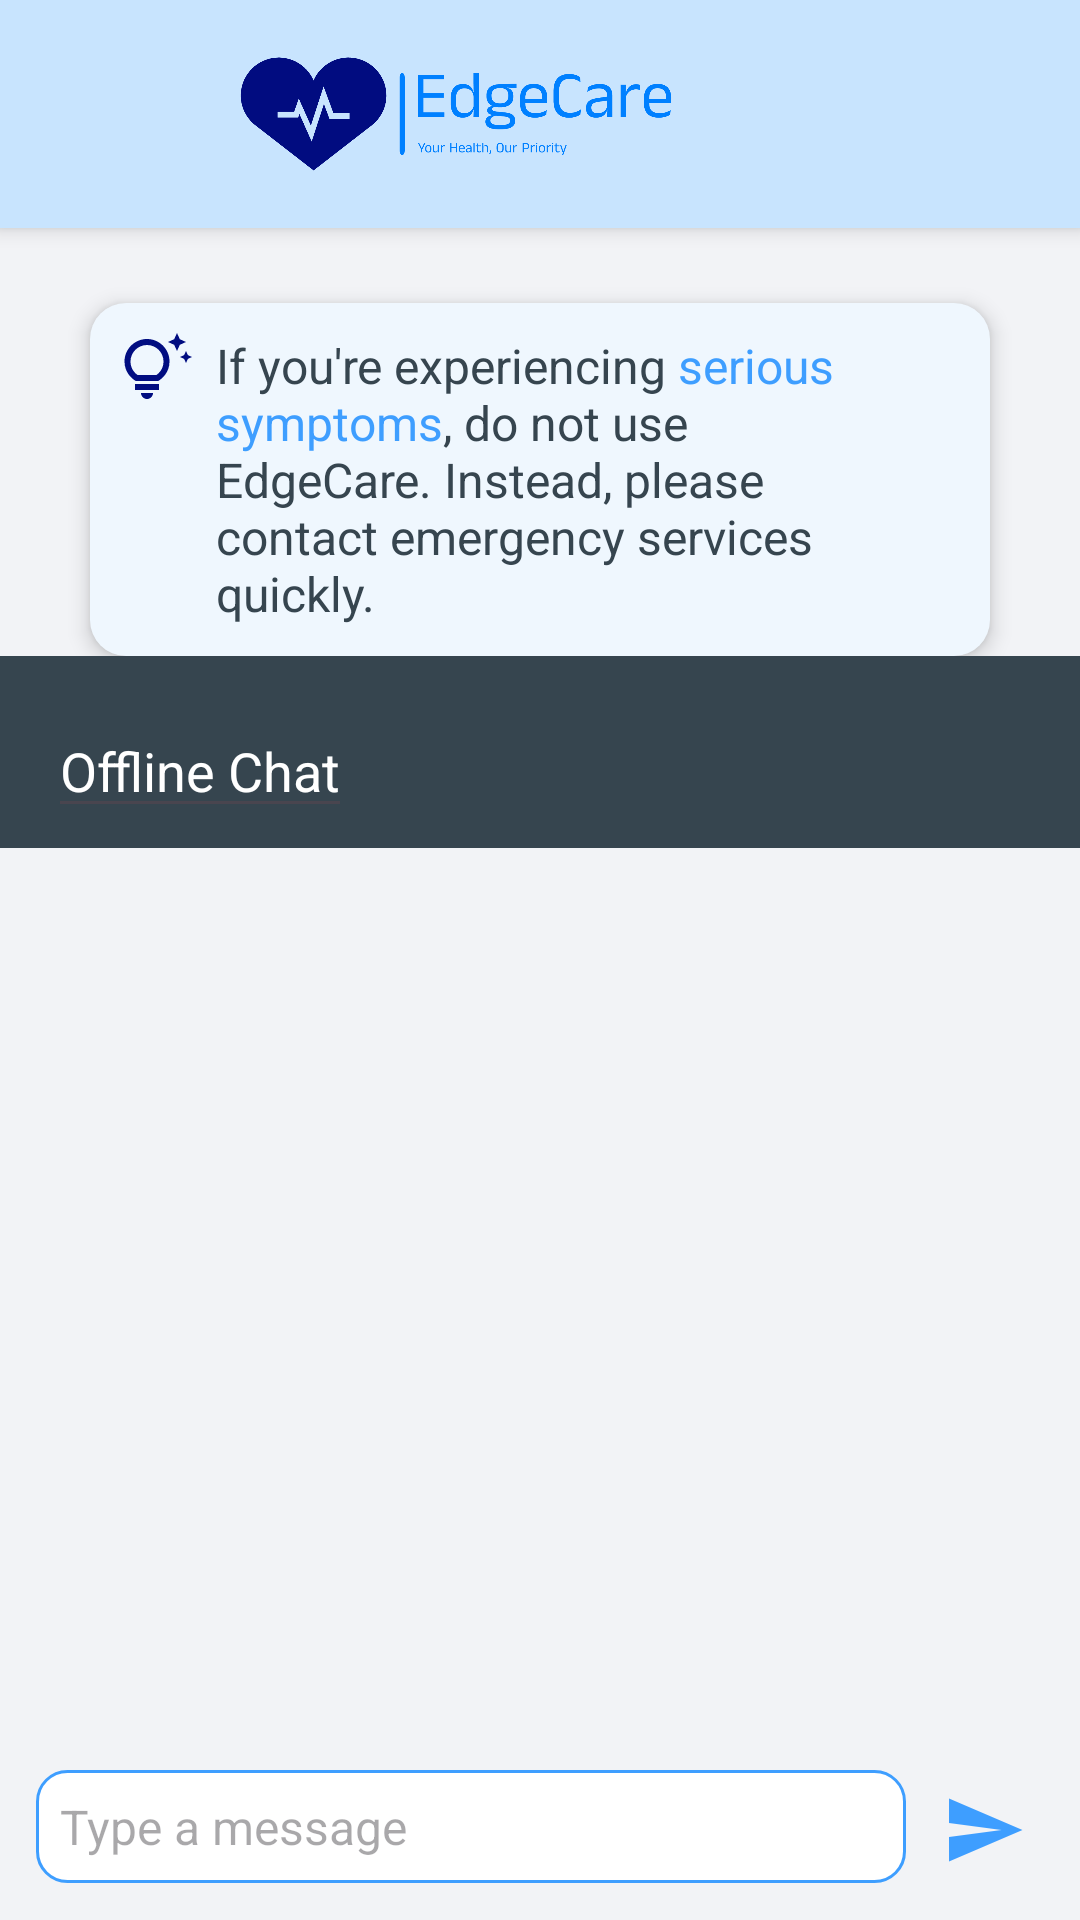

Layout XML and referenced resources for this Android screen:
<!-- AndroidManifest.xml: application theme Theme.EdgeCare -->
<!-- res/layout/fragment_offline_chat.xml -->
<LinearLayout xmlns:android="http://schemas.android.com/apk/res/android"
    android:layout_width="match_parent"
    android:layout_height="match_parent"
    xmlns:app="http://schemas.android.com/apk/res-auto"
    xmlns:tools="http://schemas.android.com/tools"
    android:orientation="vertical"
    android:background="@color/background">

    
    <LinearLayout
        android:id="@+id/topBar"
        android:layout_width="match_parent"
        android:layout_height="wrap_content"
        android:background="@color/primary"
        android:elevation="4dp"
        android:orientation="horizontal"
        android:padding="8dp">

        
        <ImageView
            android:id="@+id/logo"
            android:layout_width="0dp"
            android:layout_height="60dp"
            android:layout_weight="2"
            android:layout_marginStart="72dp"
            android:layout_gravity="start"
            android:contentDescription="@string/appLogo"
            android:src="@drawable/logo_with_name_no_background" />

        <View
            android:layout_width="0dp"
            android:layout_height="0dp"
            android:layout_weight="1" />

        <ImageButton
            android:id="@+id/newChatButton"
            android:layout_width="40dp"
            android:layout_height="40dp"
            android:layout_gravity="end|center_vertical"
            android:layout_marginEnd="16dp"
            android:background="?attr/selectableItemBackgroundBorderless"
            android:contentDescription="@string/icon"
            android:src="@drawable/icon_add_24" />
    </LinearLayout>


    
    <LinearLayout
        android:id="@+id/tipSection"
        android:layout_width="match_parent"
        android:layout_height="wrap_content"
        android:orientation="horizontal"
        android:background="@drawable/tip_background"
        android:elevation="4dp"
        android:visibility="visible"
        android:layout_marginHorizontal="30dp"
        android:layout_marginTop="25dp">

        <ImageView
            android:layout_width="24dp"
            android:layout_height="24dp"
            android:src="@drawable/icon_tip_24"
            android:background="?attr/selectableItemBackgroundBorderless"
            android:contentDescription="@string/icon" />

        <TextView
            android:layout_width="0dp"
            android:layout_height="wrap_content"
            android:layout_weight="1"
            android:paddingStart="8dp"
            android:paddingEnd="4dp"
            android:text="@string/main_component_tip"
            android:textColor="@color/textColor1"
            android:textSize="16sp" />

        <ImageButton
            android:id="@+id/closeTipButton"
            android:layout_width="24dp"
            android:layout_height="24dp"
            android:background="?attr/selectableItemBackgroundBorderless"
            android:src="@drawable/icon_close_24"
            android:contentDescription="@string/icon" />
    </LinearLayout>

    <androidx.appcompat.widget.Toolbar
        android:id="@+id/topAppBar"
        android:layout_width="match_parent"
        android:layout_height="wrap_content"
        android:background="@color/textColor1"
        android:elevation="4dp"
        android:titleTextColor="@color/white"
        app:layout_constraintEnd_toEndOf="parent"
        app:layout_constraintHorizontal_bias="0.0"
        app:layout_constraintStart_toStartOf="parent"
        app:layout_constraintTop_toTopOf="parent"
        app:navigationIconTint="@color/white">

        <EditText
            android:id="@+id/chatTopic"
            android:layout_width="wrap_content"
            android:layout_height="wrap_content"
            android:layout_marginTop="16dp"
            android:gravity="center"
            android:text="Offline Chat"
            android:textColor="@color/textColor2" />

    </androidx.appcompat.widget.Toolbar>

    
    <androidx.recyclerview.widget.RecyclerView
        android:id="@+id/chatRecyclerView"
        android:layout_width="match_parent"
        android:layout_height="0dp"
        android:layout_weight="1"
        android:padding="8dp"
        android:clipToPadding="false" />

    
    <LinearLayout
        android:id="@+id/bottomInputArea"
        android:layout_width="match_parent"
        android:layout_height="wrap_content"
        android:orientation="horizontal"
        android:paddingHorizontal="12dp"
        android:paddingVertical="10dp">

        <EditText
            android:id="@+id/mainVIewInputText"
            android:layout_width="0dp"
            android:layout_height="wrap_content"
            android:layout_weight="1"
            android:hint="@string/input_text_hint"
            android:background="@drawable/edit_text_style"
            android:importantForAutofill="no"
            android:inputType="textMultiLine"
            android:padding="8dp"
            android:paddingVertical="10dp"
            android:textSize="16sp"
            android:scrollbars="vertical"
            android:gravity="top|start"
            android:maxHeight="250dp"
            android:overScrollMode="always" />

        <ImageButton
            android:id="@+id/sendButton"
            android:layout_width="40dp"
            android:layout_height="40dp"
            android:src="@drawable/icon_send_24"
            android:background="?attr/selectableItemBackgroundBorderless"
            android:contentDescription="@string/icon"
            android:layout_gravity="center_vertical"
            android:padding="6dp"
            android:layout_marginStart="6dp"
            android:scaleType="fitCenter" />
    </LinearLayout>
    <LinearLayout
        android:id="@+id/progressContainer"
        android:layout_width="match_parent"
        android:layout_height="match_parent"
        android:gravity="center"
        android:orientation="vertical"
        android:background="#80000000"
        android:visibility="gone">

    <ProgressBar
        android:id="@+id/progressBar"
        style="@android:style/Widget.DeviceDefault.Light.ProgressBar.Large"
        android:layout_width="wrap_content"
        android:layout_height="wrap_content"/>
        <TextView
            android:layout_width="wrap_content"
            android:layout_height="wrap_content"
            android:layout_marginTop="16dp"
            android:text="@string/offline_model_loading_text"
            android:textColor="@android:color/white"
            android:textSize="18sp" />

    </LinearLayout>
</LinearLayout>
<!-- resources referenced by this layout -->
<resources>
  <color name="background">#F2F3F6</color>
  <color name="primary">#C8E4FE</color>
  <color name="textColor1">#36454F</color>
  <color name="textColor2">#FFFFFFFF</color>
  <color name="white">#FFFFFFFF</color>
  <!-- drawable edit_text_style (drawable) -->
  <?xml version="1.0" encoding="utf-8"?>
  <shape xmlns:android="http://schemas.android.com/apk/res/android">
      <solid android:color="#FFFFFF"/>
      <stroke
          android:width="1dp"
          android:color="@color/secondary"/>
      <corners android:radius="10dp"/>
      <padding
          android:left="10dp"
          android:top="10dp"
          android:right="10dp"
          android:bottom="10dp"/>
  </shape>
  <!-- drawable icon_send_24 (drawable) -->
  <vector xmlns:android="http://schemas.android.com/apk/res/android" android:autoMirrored="true" android:height="24dp" android:tint="#3E9EFF" android:viewportHeight="24" android:viewportWidth="24" android:width="24dp">
        
      <path android:fillColor="@android:color/white" android:pathData="M2.01,21L23,12 2.01,3 2,10l15,2 -15,2z"/>
      
  </vector>
  <!-- drawable icon_tip_24 (drawable) -->
  <vector xmlns:android="http://schemas.android.com/apk/res/android" android:autoMirrored="true" android:height="24dp" android:tint="#010D81" android:viewportHeight="24" android:viewportWidth="24" android:width="24dp">
        
      <path android:fillColor="@android:color/white" android:pathData="M7,20h4c0,1.1 -0.9,2 -2,2S7,21.1 7,20zM5,19h8v-2H5V19zM16.5,9.5c0,3.82 -2.66,5.86 -3.77,6.5H5.27C4.16,15.36 1.5,13.32 1.5,9.5C1.5,5.36 4.86,2 9,2S16.5,5.36 16.5,9.5zM14.5,9.5C14.5,6.47 12.03,4 9,4S3.5,6.47 3.5,9.5c0,2.47 1.49,3.89 2.35,4.5h6.3C13.01,13.39 14.5,11.97 14.5,9.5zM21.37,7.37L20,8l1.37,0.63L22,10l0.63,-1.37L24,8l-1.37,-0.63L22,6L21.37,7.37zM19,6l0.94,-2.06L22,3l-2.06,-0.94L19,0l-0.94,2.06L16,3l2.06,0.94L19,6z"/>
      
  </vector>
  <!-- drawable logo_with_name_no_background: png bitmap (drawable, 13367 bytes) -->
  <!-- drawable tip_background (drawable) -->
  <?xml version="1.0" encoding="utf-8"?>
  <shape xmlns:android="http://schemas.android.com/apk/res/android">
      <solid android:color="@color/tertiary" />
      <corners android:radius="12dp" />
      <padding
          android:bottom="10dp"
          android:left="10dp"
          android:right="10dp"
          android:top="10dp"/>
  </shape>
  <string name="appLogo">App Logo</string>
  <string name="icon">icon</string>
  <string name="input_text_hint">Type a message</string>
  <string name="main_component_tip">If you\'re experiencing <font color="#3E9EFF">serious symptoms</font>, do not use EdgeCare. Instead, please contact emergency services quickly.</string>
  <string name="offline_model_loading_text">Model copying in progress…</string>
  <style name="Theme.EdgeCare" parent="Base.Theme.EdgeCare" />
  <color name="secondary">#3E9EFF</color>
  <color name="tertiary">#EFF7FE</color>
  <style name="Base.Theme.EdgeCare" parent="Theme.Material3.DayNight.NoActionBar">
          <item name="android:statusBarColor">@color/black</item>
          <item name="colorAccent">@color/buttonPrimary</item>
          
          
          <item name="fontFamily">sans-serif</item>
          <item name="background"> @color/background </item>
      </style>
  <color name="black">#FF000000</color>
  <color name="buttonPrimary">#3E9EFF</color>
</resources>
